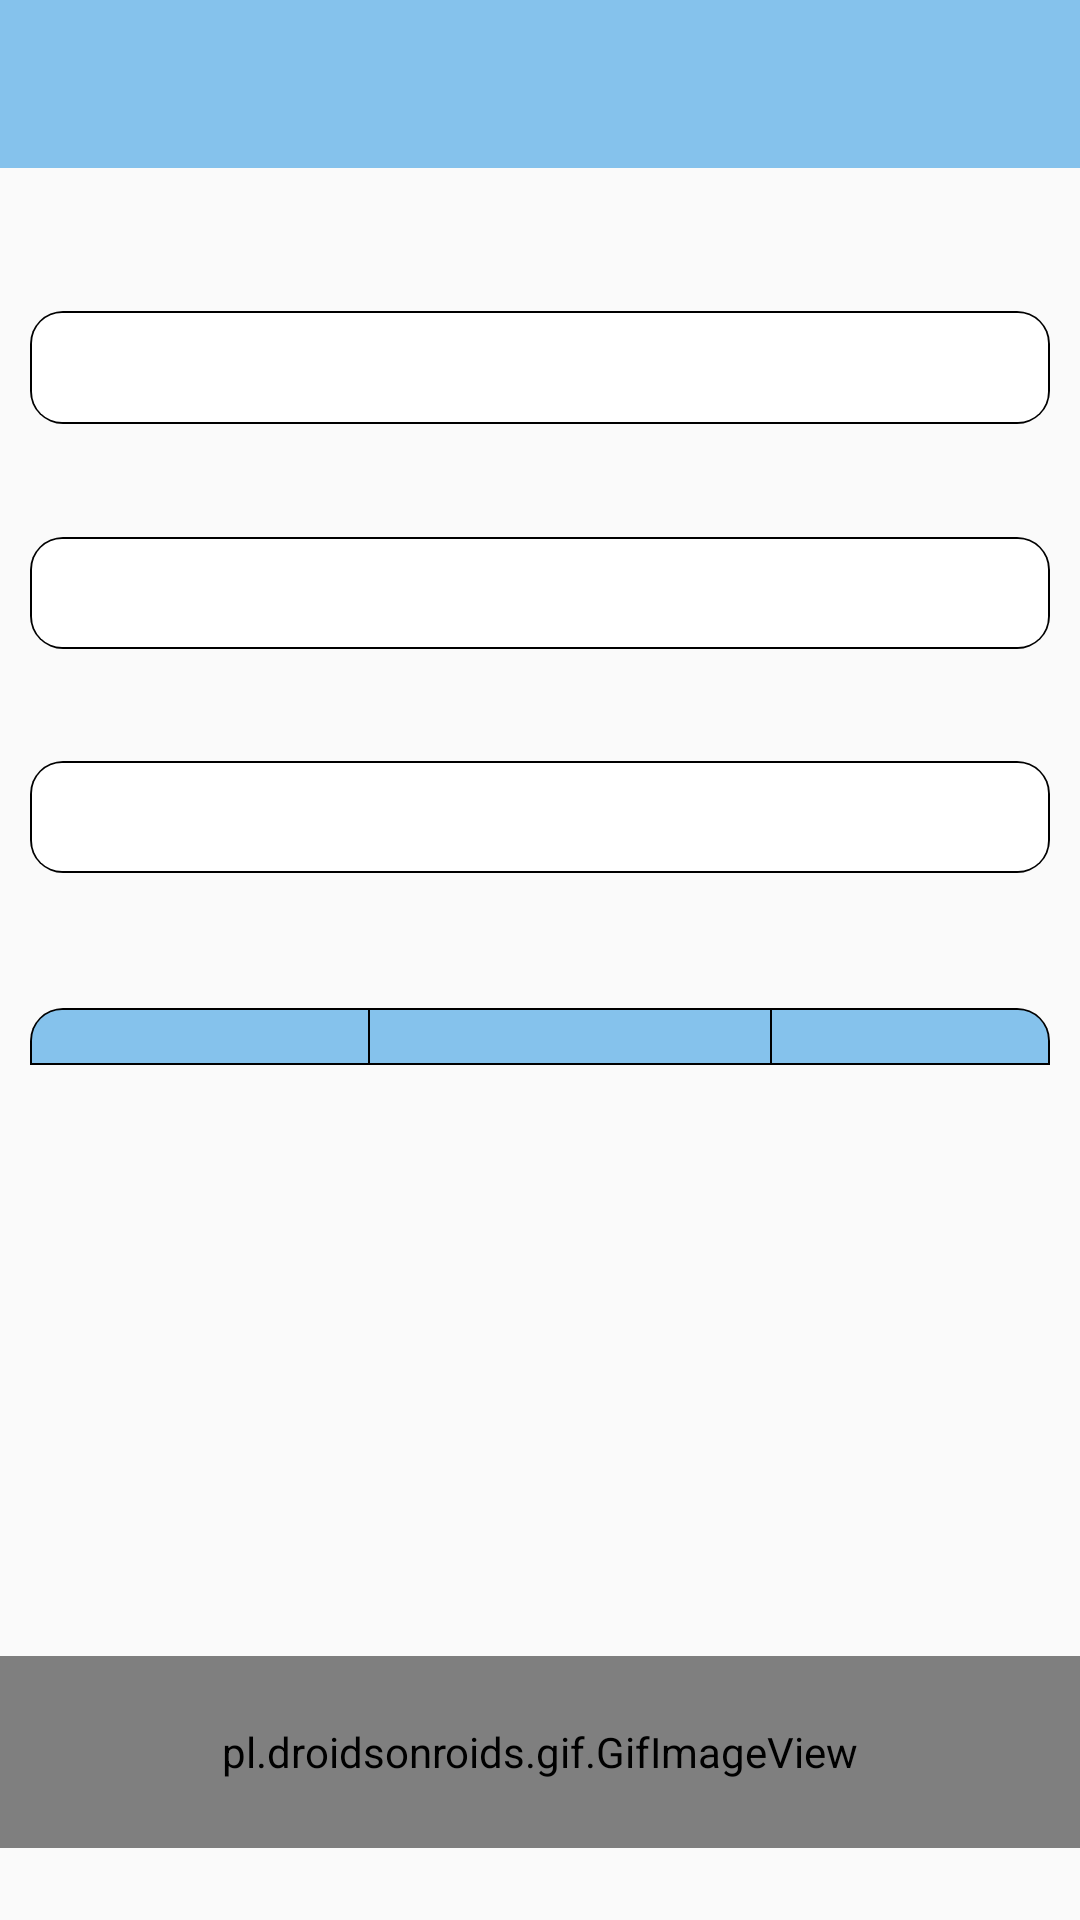

Android layout source for this screen:
<!-- AndroidManifest.xml: application theme AppTheme -->
<!-- res/layout/accountlinksetting.xml -->
<?xml version="1.0" encoding="utf-8"?>
<androidx.constraintlayout.widget.ConstraintLayout xmlns:android="http://schemas.android.com/apk/res/android"
    xmlns:app="http://schemas.android.com/apk/res-auto"
    xmlns:tools="http://schemas.android.com/tools"
    android:layout_width="match_parent"
    android:layout_height="match_parent"
    app:layout_behavior="@string/appbar_scrolling_view_behavior"
    tools:context=".Activity.LinksettingActivity">

    <TextView
        android:id="@+id/textView"
        android:layout_width="0dp"
        android:layout_height="?attr/actionBarSize"
        android:background="?attr/colorPrimary"
        android:layout_gravity="center"
        android:gravity="center"
        android:textSize="21sp"
        android:textStyle="bold"
        android:textColor="@color/colorWhite"
        app:layout_constraintBottom_toBottomOf="parent"
        app:layout_constraintEnd_toEndOf="parent"
        app:layout_constraintStart_toStartOf="parent"
        app:layout_constraintTop_toTopOf="parent"
        app:layout_constraintVertical_bias="0.0" />

    <TextView
        android:id="@+id/textView1"
        android:layout_width="wrap_content"
        android:layout_height="?attr/actionBarSize"
        android:layout_gravity="center"
        android:layout_marginStart="15dp"
        android:gravity="center"
        android:textColor="@color/colorWhite"
        app:layout_constraintBottom_toBottomOf="parent"
        app:layout_constraintEnd_toEndOf="parent"
        app:layout_constraintHorizontal_bias="0.0"
        app:layout_constraintStart_toStartOf="parent"
        app:layout_constraintTop_toTopOf="parent"
        app:layout_constraintVertical_bias="0.0" />

    <LinearLayout
        android:id="@+id/linearLayout3"
        android:layout_width="0dp"
        android:layout_height="0dp"
        android:layout_marginBottom="5dp"
        android:orientation="vertical"
        app:layout_constraintBottom_toTopOf="@+id/linear_gif"
        app:layout_constraintEnd_toEndOf="parent"
        app:layout_constraintHeight_percent="0.3"
        app:layout_constraintHorizontal_bias="0.0"
        app:layout_constraintStart_toStartOf="parent"
        app:layout_constraintWidth_percent="1">

        <ListView
            android:id="@+id/listView1"
            android:layout_width="match_parent"
            android:layout_height="match_parent"
            android:divider="@null"
            android:listSelector="@android:color/transparent" />
    </LinearLayout>

    <LinearLayout
        android:id="@+id/linear_gif"
        android:layout_width="0dp"
        android:layout_height="0dp"
        android:layout_gravity="center"
        android:gravity="center"
        android:orientation="vertical"
        app:layout_constraintBottom_toTopOf="@+id/copyright"
        app:layout_constraintEnd_toEndOf="parent"
        app:layout_constraintStart_toStartOf="parent"
        app:layout_constraintHeight_percent="0.1">

        <pl.droidsonroids.gif.GifImageView
            android:id="@+id/imageView1"
            android:layout_width="match_parent"
            android:layout_height="match_parent"
            android:adjustViewBounds="true" />

    </LinearLayout>

    <TextView
        android:id="@+id/nowTime"
        android:layout_width="0dp"
        android:layout_height="12dp"
        android:text=""
        android:layout_gravity="center"
        android:gravity="center"
        android:textSize="8sp"
        android:singleLine="true"
        app:layout_constraintBottom_toBottomOf="parent"
        app:layout_constraintEnd_toEndOf="parent"
        app:layout_constraintStart_toStartOf="parent"
        app:layout_constraintTop_toTopOf="parent"
        app:layout_constraintVertical_bias="1.0"
        tools:ignore="SmallSp" />

    <TextView
        android:id="@+id/copyright"
        android:layout_width="0dp"
        android:layout_height="12dp"
        android:layout_gravity="center"
        android:gravity="center"
        android:textSize="8sp"
        app:layout_constraintBottom_toTopOf="@+id/nowTime"
        app:layout_constraintEnd_toEndOf="parent"
        app:layout_constraintStart_toStartOf="parent"
        app:layout_constraintTop_toTopOf="parent"
        app:layout_constraintVertical_bias="1.0"
        tools:ignore="SmallSp" />

    <LinearLayout
        android:id="@+id/linearLayout"
        android:layout_width="0dp"
        android:layout_height="wrap_content"
        android:layout_marginStart="10dp"
        android:layout_marginEnd="10dp"
        android:gravity="center_vertical"
        android:layout_gravity="center_vertical"
        android:orientation="horizontal"
        app:layout_constraintBottom_toTopOf="@+id/linearLayout3"
        app:layout_constraintEnd_toEndOf="parent"
        app:layout_constraintStart_toStartOf="parent">

        <TextView
            android:id="@+id/textView5"
            android:layout_width="match_parent"
            android:layout_height="wrap_content"
            android:layout_gravity="center"
            android:layout_weight="1.1"
            android:background="@drawable/linksetting_start_title"
            android:gravity="center"
            android:textColor="#000000"
            android:textSize="14sp" />

        <TextView
            android:id="@+id/textView6"
            android:layout_width="match_parent"
            android:layout_height="wrap_content"
            android:layout_gravity="center"
            android:layout_weight="1"
            android:background="@drawable/linksetting_frame_title"
            android:gravity="center"
            android:textColor="#000000"
            android:textSize="14sp" />

        <TextView
            android:id="@+id/textView7"
            android:layout_width="match_parent"
            android:layout_height="wrap_content"
            android:layout_gravity="center"
            android:layout_weight="1.2"
            android:background="@drawable/linksetting_end_title"
            android:gravity="center"
            android:textColor="#000000"
            android:textSize="14sp" />
    </LinearLayout>

    <Button
        android:id="@+id/button1"
        android:layout_width="0dp"
        android:layout_height="30dp"
        android:layout_marginStart="10dp"
        android:layout_marginEnd="10dp"
        android:layout_marginBottom="5dp"
        android:textColor="@color/colorWhite"
        android:textAllCaps="false"
        android:background="@drawable/combine_style"
        android:textSize="18sp"
        app:layout_constraintBottom_toTopOf="@+id/linearLayout"
        app:layout_constraintEnd_toEndOf="parent"
        app:layout_constraintStart_toStartOf="parent" />

    <LinearLayout
        android:id="@+id/linearLayout4"
        android:layout_width="0dp"
        android:layout_height="0dp"
        android:layout_marginTop="10dp"
        android:layout_marginBottom="10dp"
        android:orientation="vertical"
        android:paddingStart="10dp"
        android:paddingEnd="10dp"
        app:layout_constraintEnd_toEndOf="parent"
        app:layout_constraintStart_toStartOf="parent"
        app:layout_constraintTop_toBottomOf="@+id/textView"
        app:layout_constraintBottom_toTopOf="@+id/button1">

        <TextView
            android:id="@+id/textView2"
            android:layout_width="match_parent"
            android:layout_height="match_parent"
            android:layout_gravity="center_vertical"
            android:layout_weight="1"
            android:gravity="center_vertical"
            android:paddingStart="10dp"
            android:paddingEnd="10dp"
            android:textColor="#000000"
            android:textSize="18sp" />

        <EditText
            android:id="@+id/editText1"
            android:layout_width="match_parent"
            android:layout_height="match_parent"
            android:layout_weight="1"
            android:background="@drawable/formslider"
            android:ems="20"
            android:inputType="text"
            android:paddingStart="10dp"
            android:paddingEnd="10dp"
            tools:ignore="Autofill,LabelFor" />

        <TextView
            android:id="@+id/textView3"
            android:layout_width="match_parent"
            android:layout_height="match_parent"
            android:layout_gravity="center_vertical"
            android:layout_weight="1"
            android:gravity="center_vertical"
            android:paddingStart="10dp"
            android:paddingEnd="10dp"
            android:textColor="#000000"
            android:textSize="18sp" />

        <EditText
            android:id="@+id/editText2"
            android:layout_width="match_parent"
            android:layout_height="match_parent"
            android:layout_weight="1"
            android:background="@drawable/formslider"
            android:ems="20"
            android:inputType="text"
            android:paddingStart="10dp"
            android:paddingEnd="10dp"
            tools:ignore="Autofill,LabelFor" />

        <TextView
            android:id="@+id/textView4"
            android:layout_width="match_parent"
            android:layout_height="match_parent"
            android:layout_gravity="center_vertical"
            android:layout_weight="1"
            android:gravity="center_vertical"
            android:paddingStart="10dp"
            android:paddingEnd="10dp"
            android:textColor="#000000"
            android:textSize="18sp" />

        <EditText
            android:id="@+id/editText3"
            android:layout_width="match_parent"
            android:layout_height="match_parent"
            android:layout_weight="1"
            android:background="@drawable/formslider"
            android:ems="20"
            android:inputType="text"
            android:paddingStart="10dp"
            android:paddingEnd="10dp"
            tools:ignore="Autofill,LabelFor" />

    </LinearLayout>
</androidx.constraintlayout.widget.ConstraintLayout>
<!-- resources referenced by this layout -->
<resources>
  <color name="colorWhite">#FFFFFF</color>
  <!-- drawable formslider (drawable) -->
  <?xml version="1.0" encoding="UTF-8"?>
  <layer-list xmlns:android="http://schemas.android.com/apk/res/android" >
  
      
      <item>
          <shape>
              <solid android:color="#000000" />
              <corners
                  android:topRightRadius="11dp"
                  android:topLeftRadius="11dp"
                  android:bottomLeftRadius="11dp"
                  android:bottomRightRadius="11dp"/>
          </shape>
      </item>
      
      <item
          android:left="2px"
          android:right="2px"
          android:top="2px"
          android:bottom="2px">
          <shape>
              <solid android:color="#ffffff" />
              <corners
                  android:topRightRadius="10dp"
                  android:topLeftRadius="10dp"
                  android:bottomLeftRadius="10dp"
                  android:bottomRightRadius="10dp"/>
          </shape>
      </item>
  </layer-list>
  <!-- drawable linksetting_end_title (drawable) -->
  <?xml version="1.0" encoding="UTF-8"?>
  <layer-list xmlns:android="http://schemas.android.com/apk/res/android" >
  
      
      <item>
          <shape>
              <solid android:color="#000000" />
              <corners
                  android:topRightRadius="11dp" />
          </shape>
      </item>
      
      <item
          android:right="2px"
          android:top="2px"
          android:bottom="2px">
          <shape>
              <solid android:color="@color/color_popupmenu_background" />
              <corners
                  android:topRightRadius="10dp" />
          </shape>
      </item>
  </layer-list>
  <!-- drawable linksetting_frame_title (drawable) -->
  <?xml version="1.0" encoding="UTF-8"?>
  <layer-list xmlns:android="http://schemas.android.com/apk/res/android" >
  
      
      <item>
          <shape>
              <solid android:color="#000000" />
          </shape>
      </item>
      
      <item
          android:right="2px"
          android:top="2px"
          android:bottom="2px">
          <shape>
              <solid android:color="@color/color_popupmenu_background" />
          </shape>
      </item>
  </layer-list>
  <!-- drawable linksetting_start_title (drawable) -->
  <?xml version="1.0" encoding="UTF-8"?>
  <layer-list xmlns:android="http://schemas.android.com/apk/res/android" >
  
      
      <item>
          <shape>
              <solid android:color="#000000" />
              <corners
                  android:topLeftRadius="11dp" />
          </shape>
      </item>
      
      <item
          android:left="2px"
          android:right="2px"
          android:top="2px"
          android:bottom="2px">
          <shape>
              <solid android:color="@color/color_popupmenu_background" />
              <corners
                  android:topLeftRadius="10dp" />
          </shape>
      </item>
  </layer-list>
  <style name="AppTheme" parent="Theme.AppCompat.Light.DarkActionBar">
          
          <item name="colorPrimary">@color/colorPrimary</item>
          <item name="colorPrimaryDark">@color/colorPrimaryDark</item>
          <item name="colorAccent">@color/colorAccent</item>
      </style>
  <color name="color_popupmenu_background">#85C2EC</color>
  <color name="colorPrimary">#85C2EC</color>
  <color name="colorPrimaryDark">#686868</color>
  <color name="colorAccent">#000000</color>
</resources>
